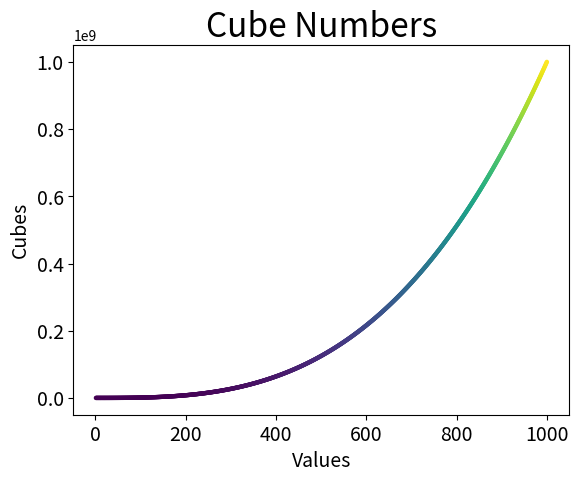

Write the Python code that produced this figure.
import matplotlib.pyplot as plt 

x_values = list(range(1,1001))
y_values = [x**3 for x in x_values]

plt.scatter(x_values,y_values,s=10,edgecolors='none',c=y_values,cmap=plt.cm.viridis)
plt.title('Cube Numbers',fontsize=24)
plt.xlabel('Values',fontsize=14)
plt.ylabel('Cubes',fontsize=14)
plt.tick_params(axis='both',which='major',labelsize=14)
plt.savefig('cubes_plot.png')